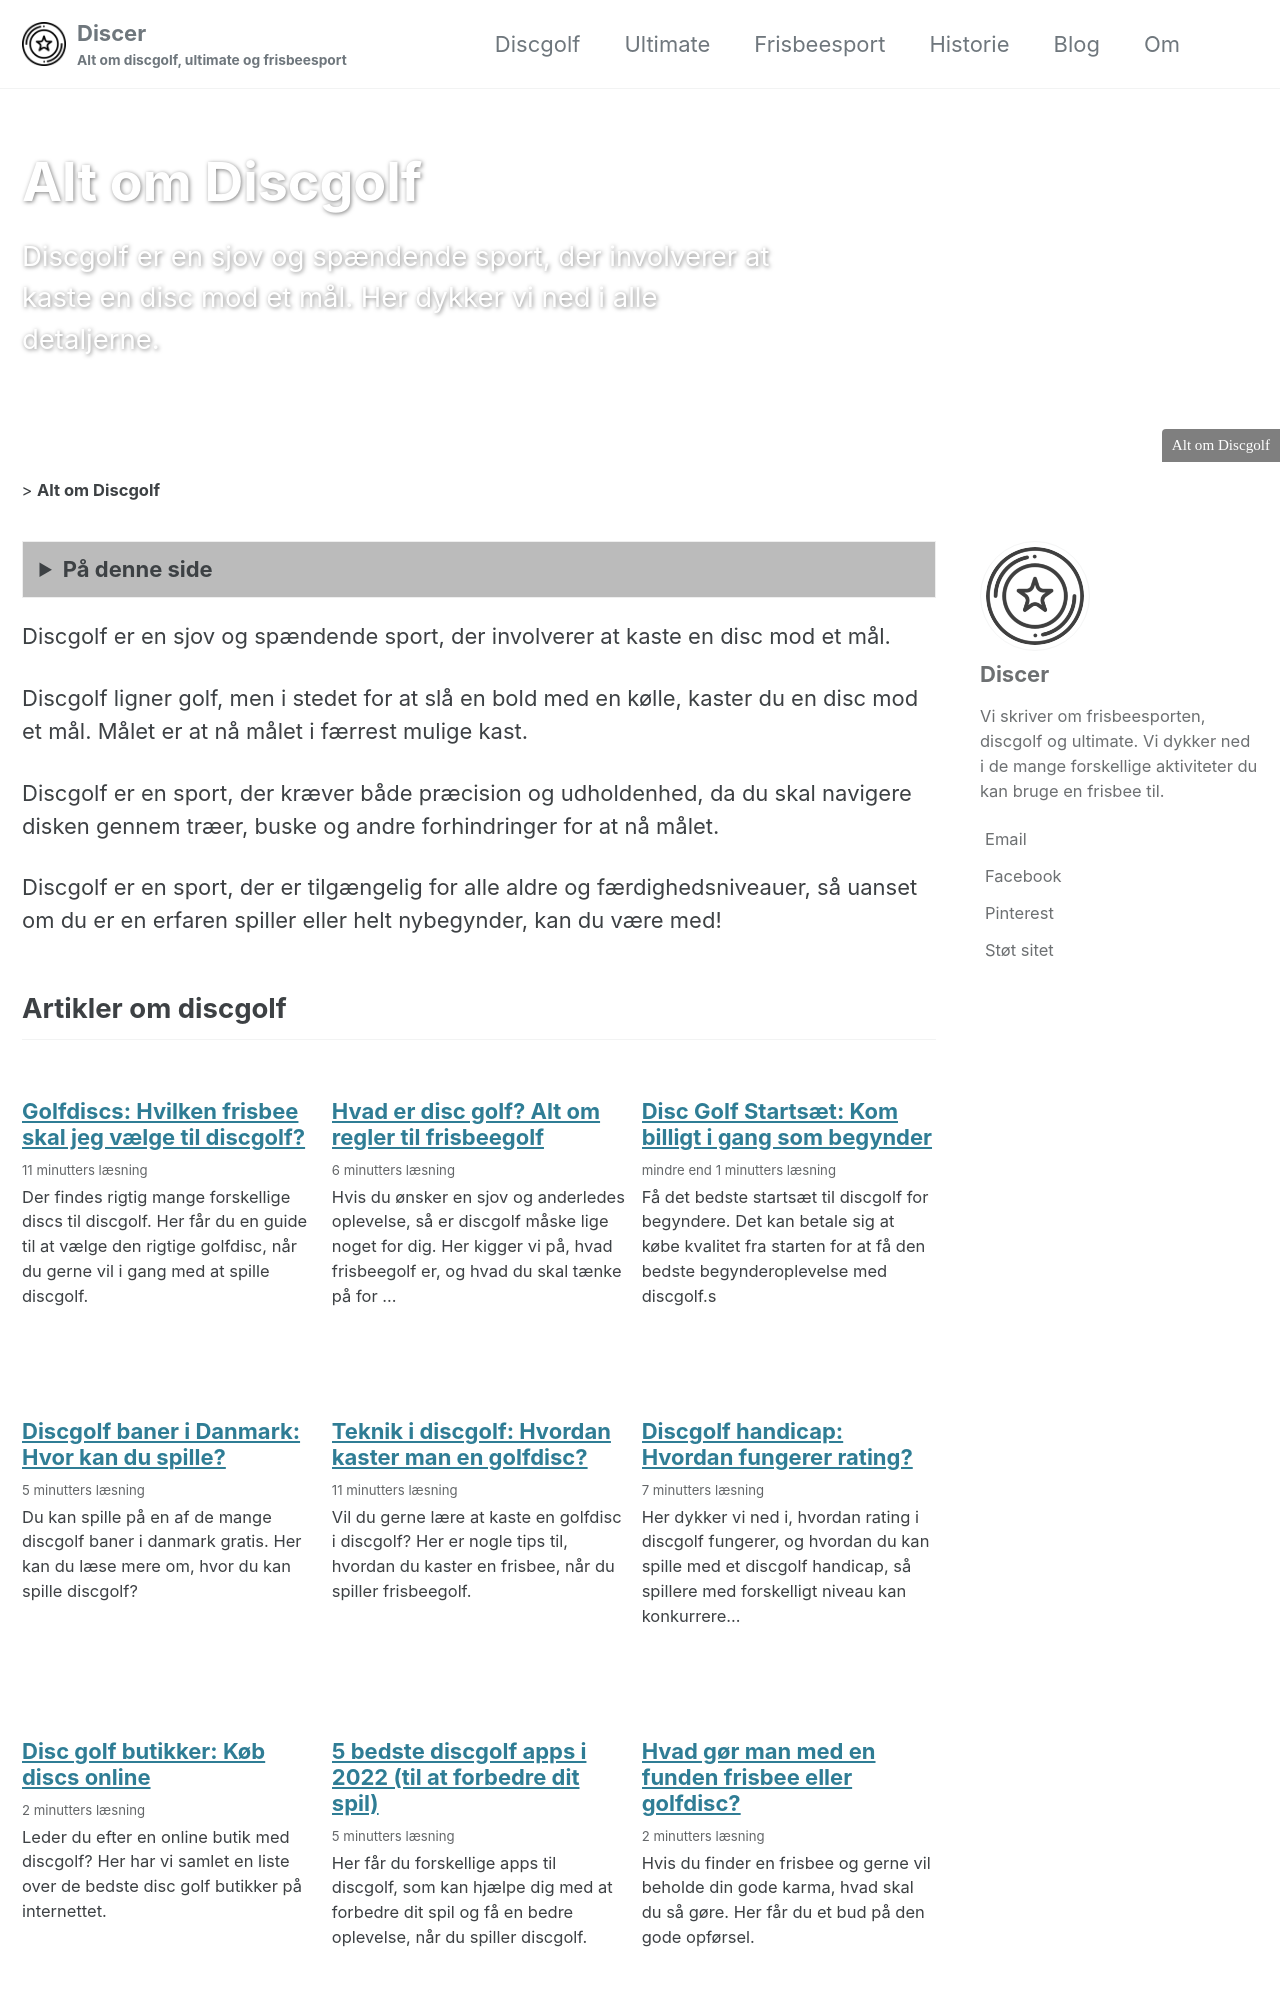

repository: lsolesen/discer-dk-jekyll · page: discgolf/index.html · generator: jekyll

---
layout: single
permalink: /discgolf/
title: &title "Alt om Discgolf"
excerpt: "Discgolf er en sjov og spændende sport, der involverer at kaste en disc mod et mål. Her dykker vi ned i alle detaljerne."
header:
  overlay_image: https://images.unsplash.com/photo-1655161915224-be1d887802aa?ixlib=rb-4.0.3&ixid=MnwxMjA3fDB8MHxwaG90by1wYWdlfHx8fGVufDB8fHx8&auto=format&fit=crop&h=630&w=1200&q=10
  caption: *title
author_profile: true
toc: true
faq:
  - question: Hvad vil det sige at have en god kondition?
    answer: Du er i god kondition, når konditallet er tilstrækkelig højt. Din kondition varierer med alderen og for mænd og kvinder. Du kan kigge i vores [tabeller over kondital](/kondital/), hvis du gerne vil have vurderet dit.
  - question: Hvad er dårlig kondition?
    answer: Hvis konditallet er lavt ifølge de gængse [normer for kondital](/kondital/), så siger man, at du er i dårlig kondition. Konditionen afhænger især af alderen.
breadcrumbs: true
---

Discgolf er en sjov og spændende sport, der involverer at kaste en disc mod et mål.

Discgolf ligner golf, men i stedet for at slå en bold med en kølle, kaster du en disc mod et mål. Målet er at nå målet i færrest mulige kast.

Discgolf er en sport, der kræver både præcision og udholdenhed, da du skal navigere disken gennem træer, buske og andre forhindringer for at nå målet.
